7-way image classification set "Dataset" from GitHub (cel-esx/EGL314_TeamB); label vocabulary: background, bird, moose, palm, spider, swan, wolf.

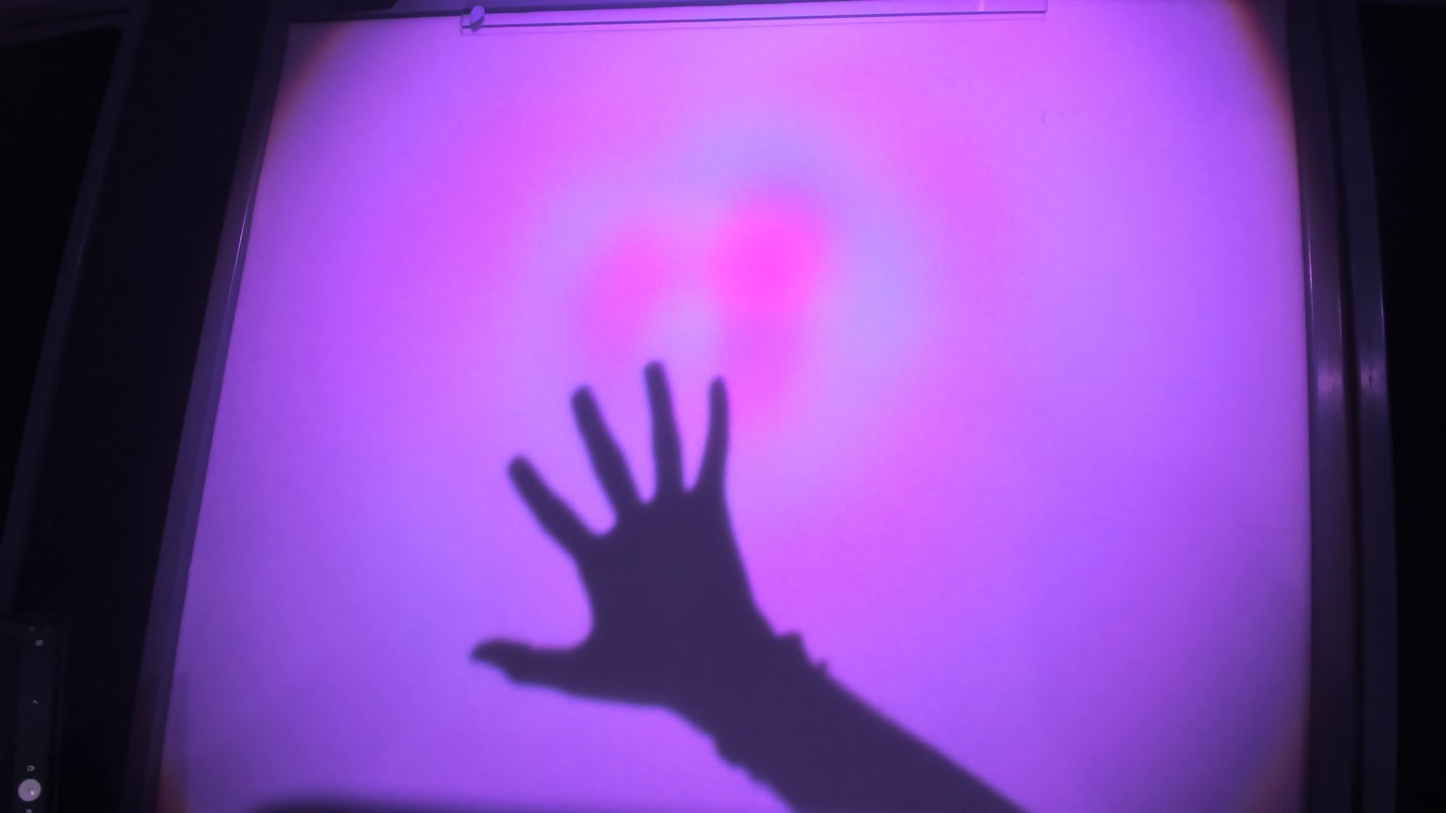
Label: palm

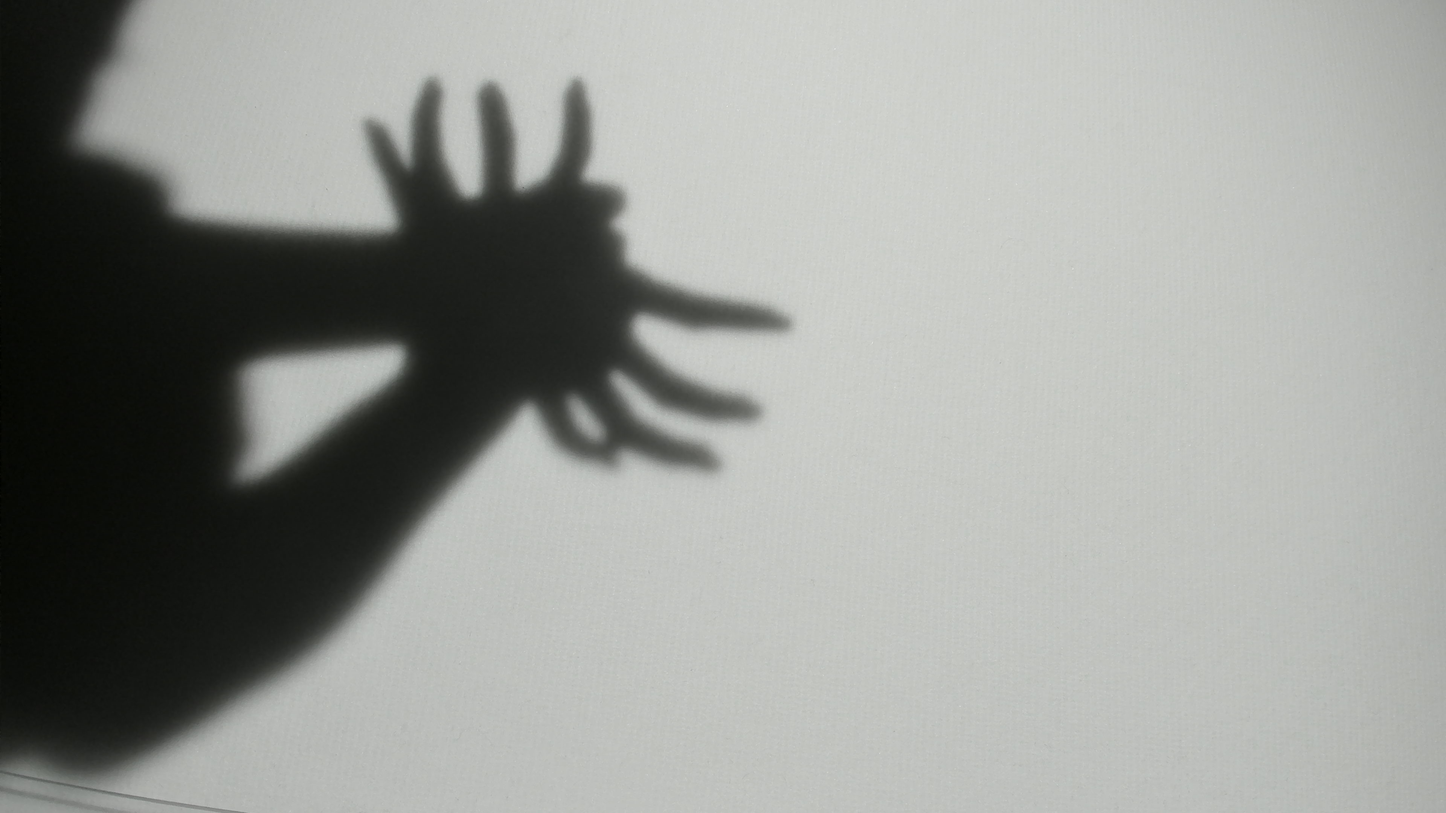
Label: spider

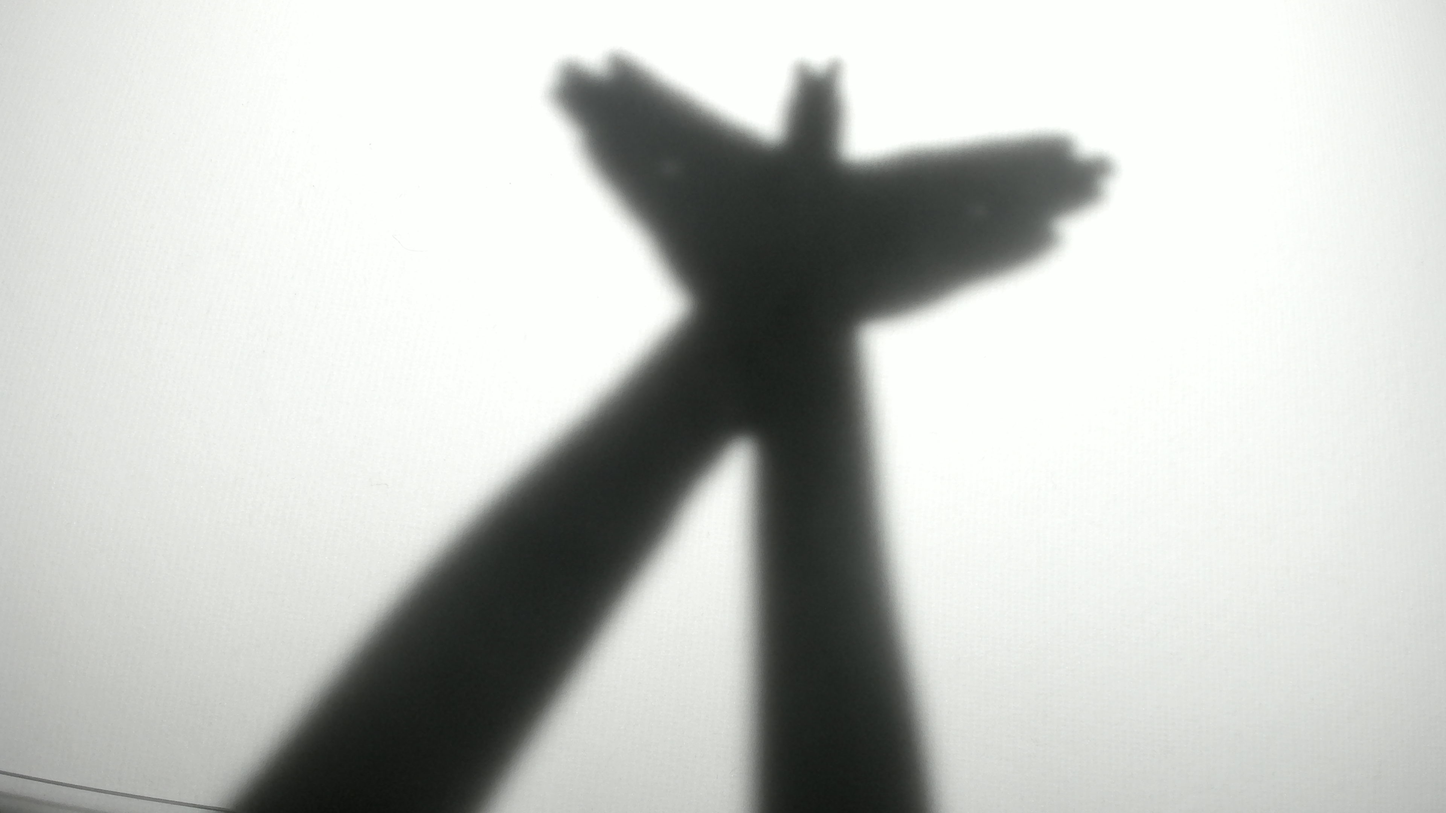
Label: bird

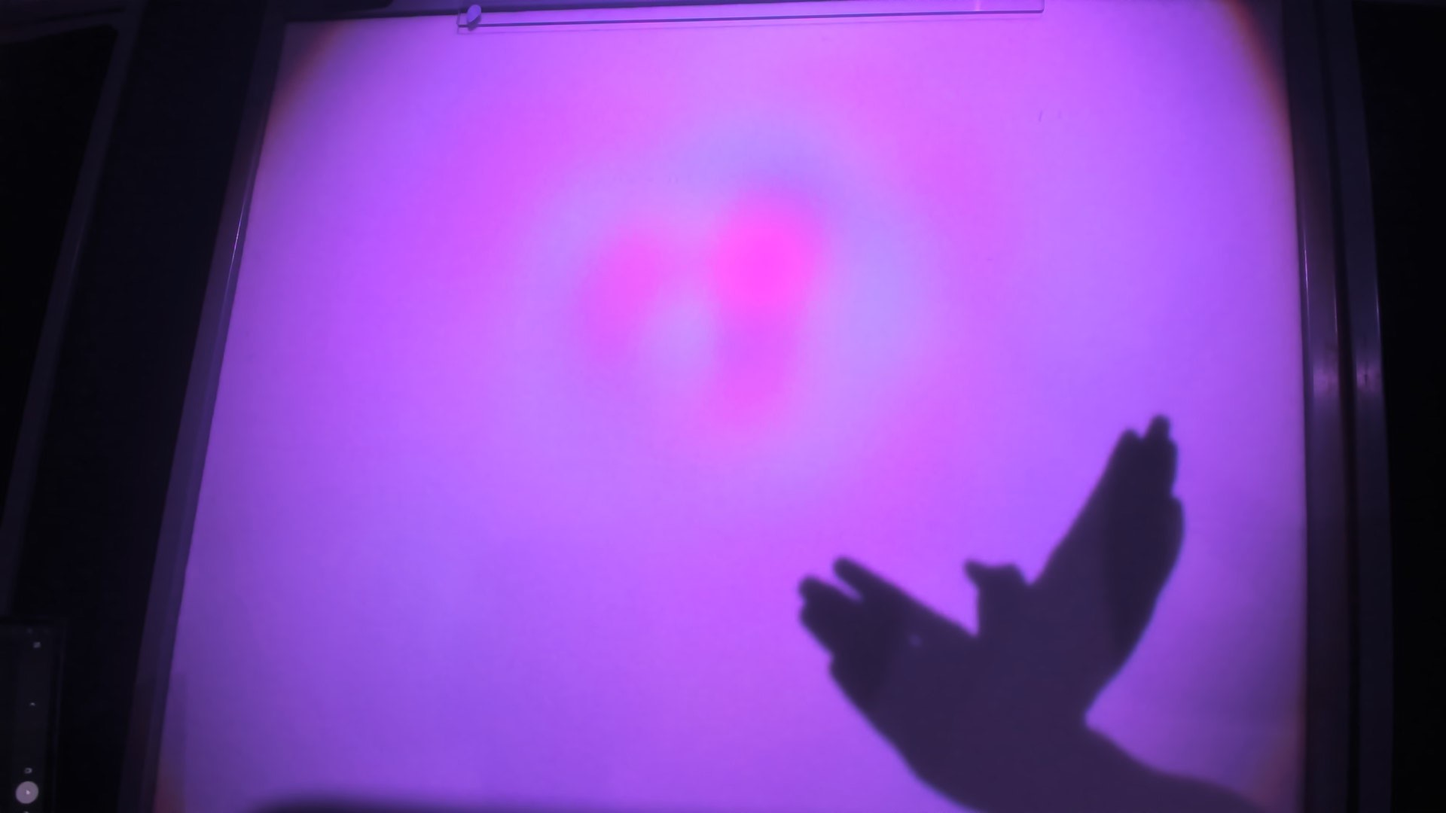
Label: bird

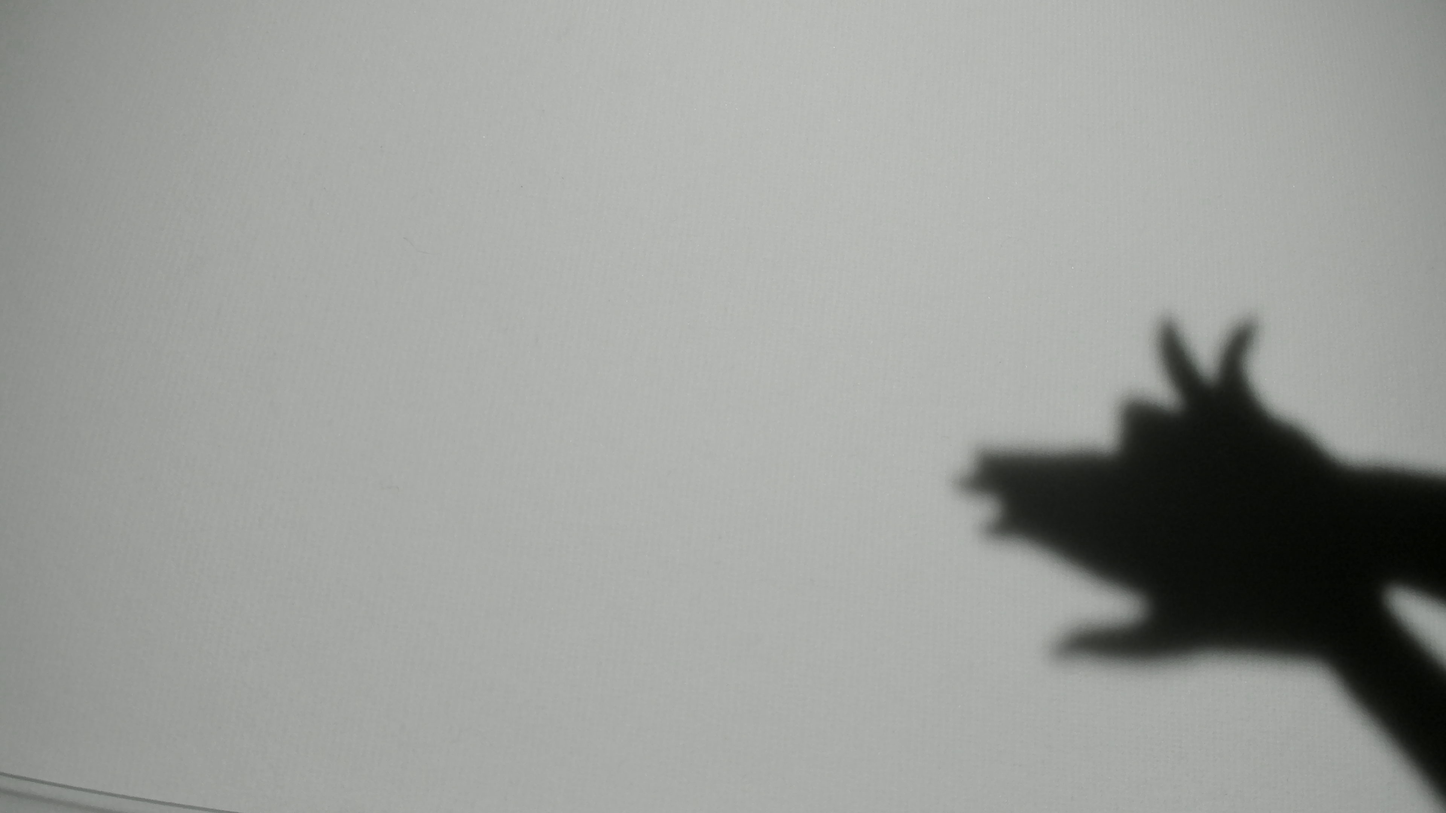
Label: wolf

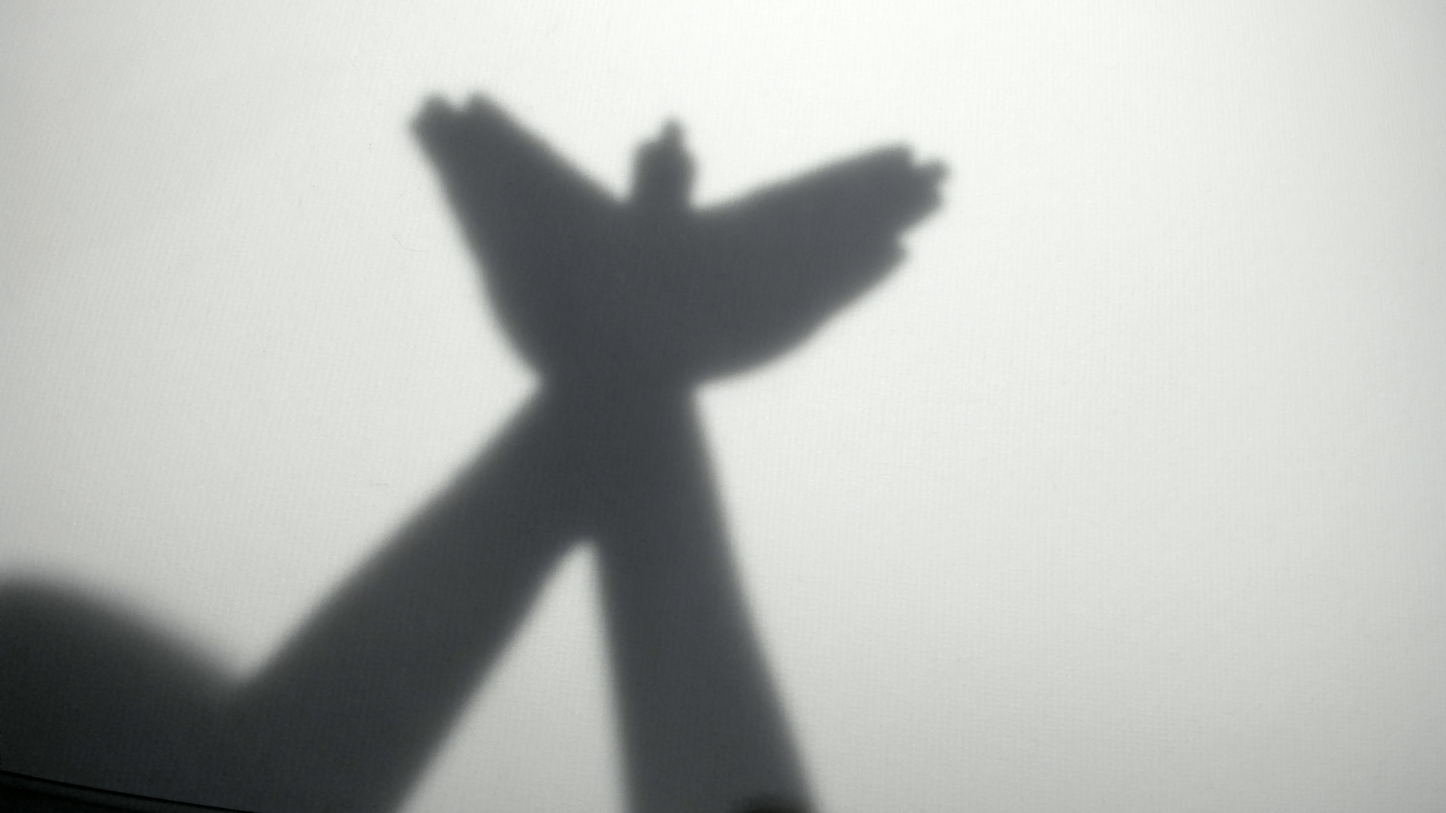
Label: bird
